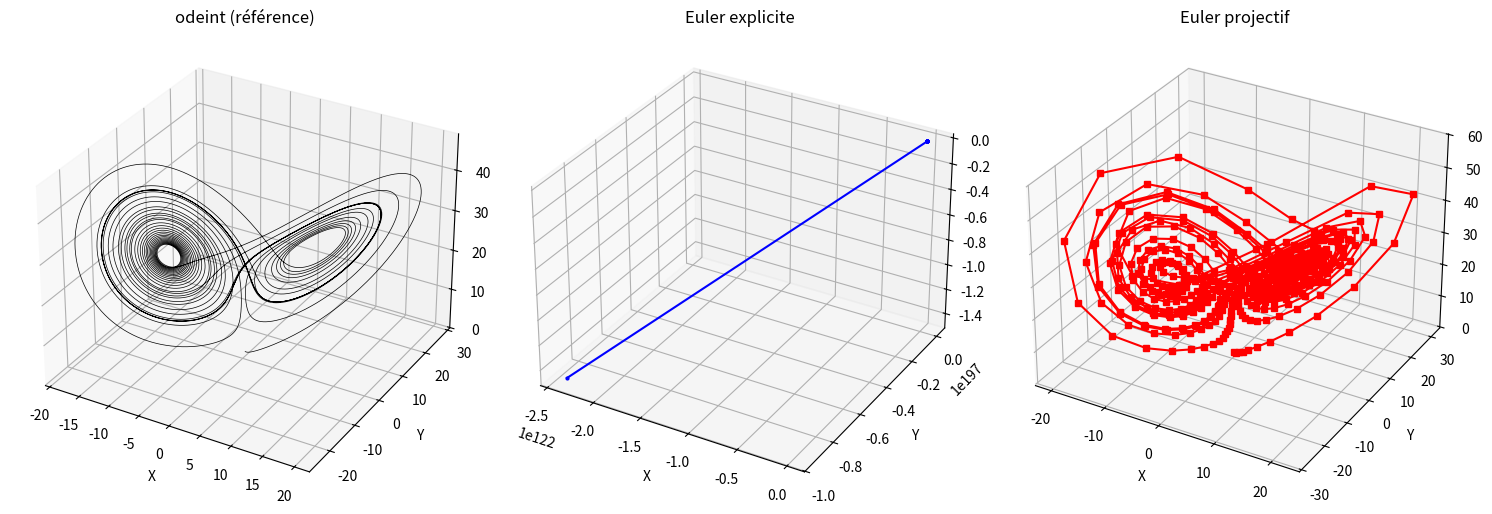
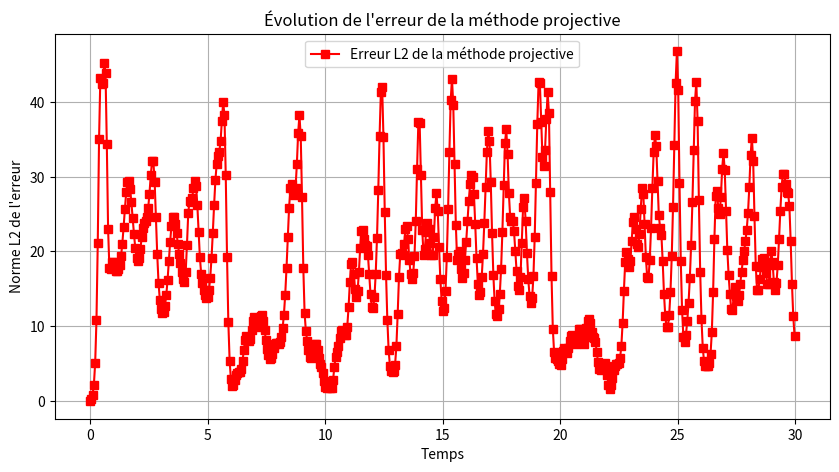

The script that saved these images, in order:
import numpy as np
import matplotlib.pyplot as plt
from scipy.integrate import odeint
from scipy.interpolate import interp1d
from mpl_toolkits.mplot3d import Axes3D

def lorenz_systeme(etat, t, sigma=10, rho=28, beta=8/3):
    x, y, z = etat
    dx = sigma * (y - x)
    dy = x * (rho - z) - y
    dz = x * y - beta * z
    return np.array([dx, dy, dz])

def euler_explicite(f, y0, t0, tf, h):
    t_valeurs = np.arange(t0, tf + h, h)
    y_valeurs = np.zeros((len(t_valeurs), len(y0)))
    y_valeurs[0] = y0
    for i in range(1, len(t_valeurs)):
        y_valeurs[i] = y_valeurs[i-1] + h * f(y_valeurs[i-1], t_valeurs[i-1])
    return t_valeurs, y_valeurs

def euler_projectif(f, y0, t0, tf, h_micro, K, T_macro):
    y0 = np.array(y0, dtype=float)
    n = len(y0)
    dt_global = K * h_micro + T_macro
    N = int(np.floor((tf - t0) / dt_global)) + 1
    t_valeurs = np.zeros(N)
    y_valeurs = np.zeros((N, n))
    t_valeurs[0] = t0
    y_valeurs[0] = y0
    for i in range(1, N):
        t_local = t_valeurs[i-1]
        y_local = y_valeurs[i-1].copy()
        for j in range(K):
            y_local = y_local + h_micro * f(y_local, t_local)
            t_local += h_micro
        y_extra = y_local + h_micro * f(y_local, t_local)
        pente = (y_extra - y_local) / h_micro
        temps_projection = T_macro - (K + 1) * h_micro
        y_projete = y_extra + temps_projection * pente
        y_valeurs[i] = y_projete
        t_valeurs[i] = t_valeurs[i-1] + dt_global
    return t_valeurs, y_valeurs

y0 = [0.0, 1.0, 1.05]
t0 = 0.0
tf = 30.0
h_micro = 0.005
T_macro = 0.04
K = 3
dt_global = K * h_micro + T_macro


t_exact = np.arange(t0, tf, 0.001)
y_exact = odeint(lambda y, t: lorenz_systeme(y, t), y0, t_exact)
t_euler, y_euler = euler_explicite(lorenz_systeme, y0, t0, tf, dt_global)
t_proj, y_proj = euler_projectif(lorenz_systeme, y0, t0, tf, h_micro, K, T_macro)
y_ref_interp = np.zeros(y_proj.shape)


for dim in range(y_proj.shape[1]):
    fonction_interp = interp1d(t_exact, y_exact[:, dim], kind='linear')
    y_ref_interp[:, dim] = fonction_interp(t_proj)
erreur_proj = y_ref_interp - y_proj
erreur_absolue_proj = np.abs(erreur_proj)
norme_erreur = np.linalg.norm(erreur_proj, axis=1)
print("Erreurs (norme L2) par macro temps :")
print(norme_erreur)
print("\nErreur moyenne (norme L2) :", np.mean(norme_erreur))
print("Erreur maximale (norme L2) :", np.max(norme_erreur))



fig = plt.figure(figsize=(15, 5))
ax1 = fig.add_subplot(131, projection='3d')
ax1.plot(y_exact[:, 0], y_exact[:, 1], y_exact[:, 2], color='black', lw=0.5)
ax1.set_title("odeint (référence)")
ax1.set_xlabel("X")
ax1.set_ylabel("Y")
ax1.set_zlabel("Z")


ax2 = fig.add_subplot(132, projection='3d')
ax2.plot(y_euler[:, 0], y_euler[:, 1], y_euler[:, 2], 'b-o', markersize=2)
ax2.set_title("Euler explicite")
ax2.set_xlabel("X")
ax2.set_ylabel("Y")
ax2.set_zlabel("Z")


ax3 = fig.add_subplot(133, projection='3d')
ax3.plot(y_proj[:, 0], y_proj[:, 1], y_proj[:, 2], 'r-s', markersize=4)
ax3.set_title("Euler projectif")
ax3.set_xlabel("X")
ax3.set_ylabel("Y")
ax3.set_zlabel("Z")


plt.tight_layout()
plt.show()
plt.figure(figsize=(10, 5))
plt.plot(t_proj, norme_erreur, 'r-s', label="Erreur L2 de la méthode projective")
plt.xlabel("Temps")
plt.ylabel("Norme L2 de l'erreur")
plt.title("Évolution de l'erreur de la méthode projective")
plt.legend()


plt.grid(True)
plt.show()
